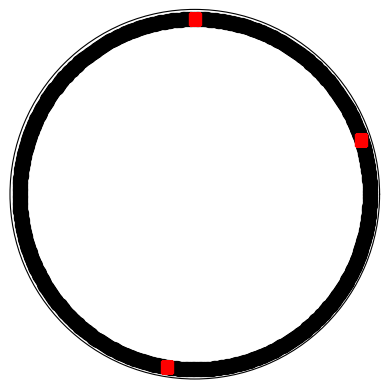

This figure's Python source:
import matplotlib.pyplot as plt
import numpy as np

class RingRoad:
    def __init__(self, car_positions, road_length):
        self.num_vehicles = len(car_positions)
        self.road_length = road_length
        self.car_positions = car_positions

    def visualize(self):

        # Set the axes projection as polar
        fig = plt.figure()
        ax = fig.add_subplot(projection='polar')
        # plt.axes(projection='polar')

        # Find the radius of the ring given the RingRoad length
        road_radius = self.road_length / (2 * np.pi)

        # Plot the road
        radians = np.arange(0, (2 * np.pi), 0.01)
        for radian in radians:
            plt.polar(radian, road_radius, color='k', marker='.', markersize=20)

        # Now plot the cars after transforming the 1-dimensional location of each to the polar coordinate system
        for car_position in self.car_positions:
            # Check that modulo operation in RingRoad has worked, such that all car positions are <= road length
            assert car_position <= self.road_length, "car position is greater than length of road"

            # Transform the 1-D coord to polar system
            normalized_pos = car_position / self.road_length
            car_radian = normalized_pos * (2 * np.pi)

            # plot (with color according to whether it's an AV or human driver)
            plt.polar(car_radian, road_radius, color='r', marker='s', markersize=8.)
            # if car_position.is_AV:
            #     plt.polar(car_radian, road_radius, color='g', marker='s', markersize=8.)
            # else:
            #     plt.polar(car_radian, road_radius, color='r', marker='s', markersize=8.)

        # Format and plot
        ax.set_yticklabels([])
        ax.set_xticklabels([])
        plt.grid(False)
        plt.show()



my_car_positions = [10, 50, 145]
env = RingRoad(car_positions=my_car_positions, road_length=200)


env.visualize()